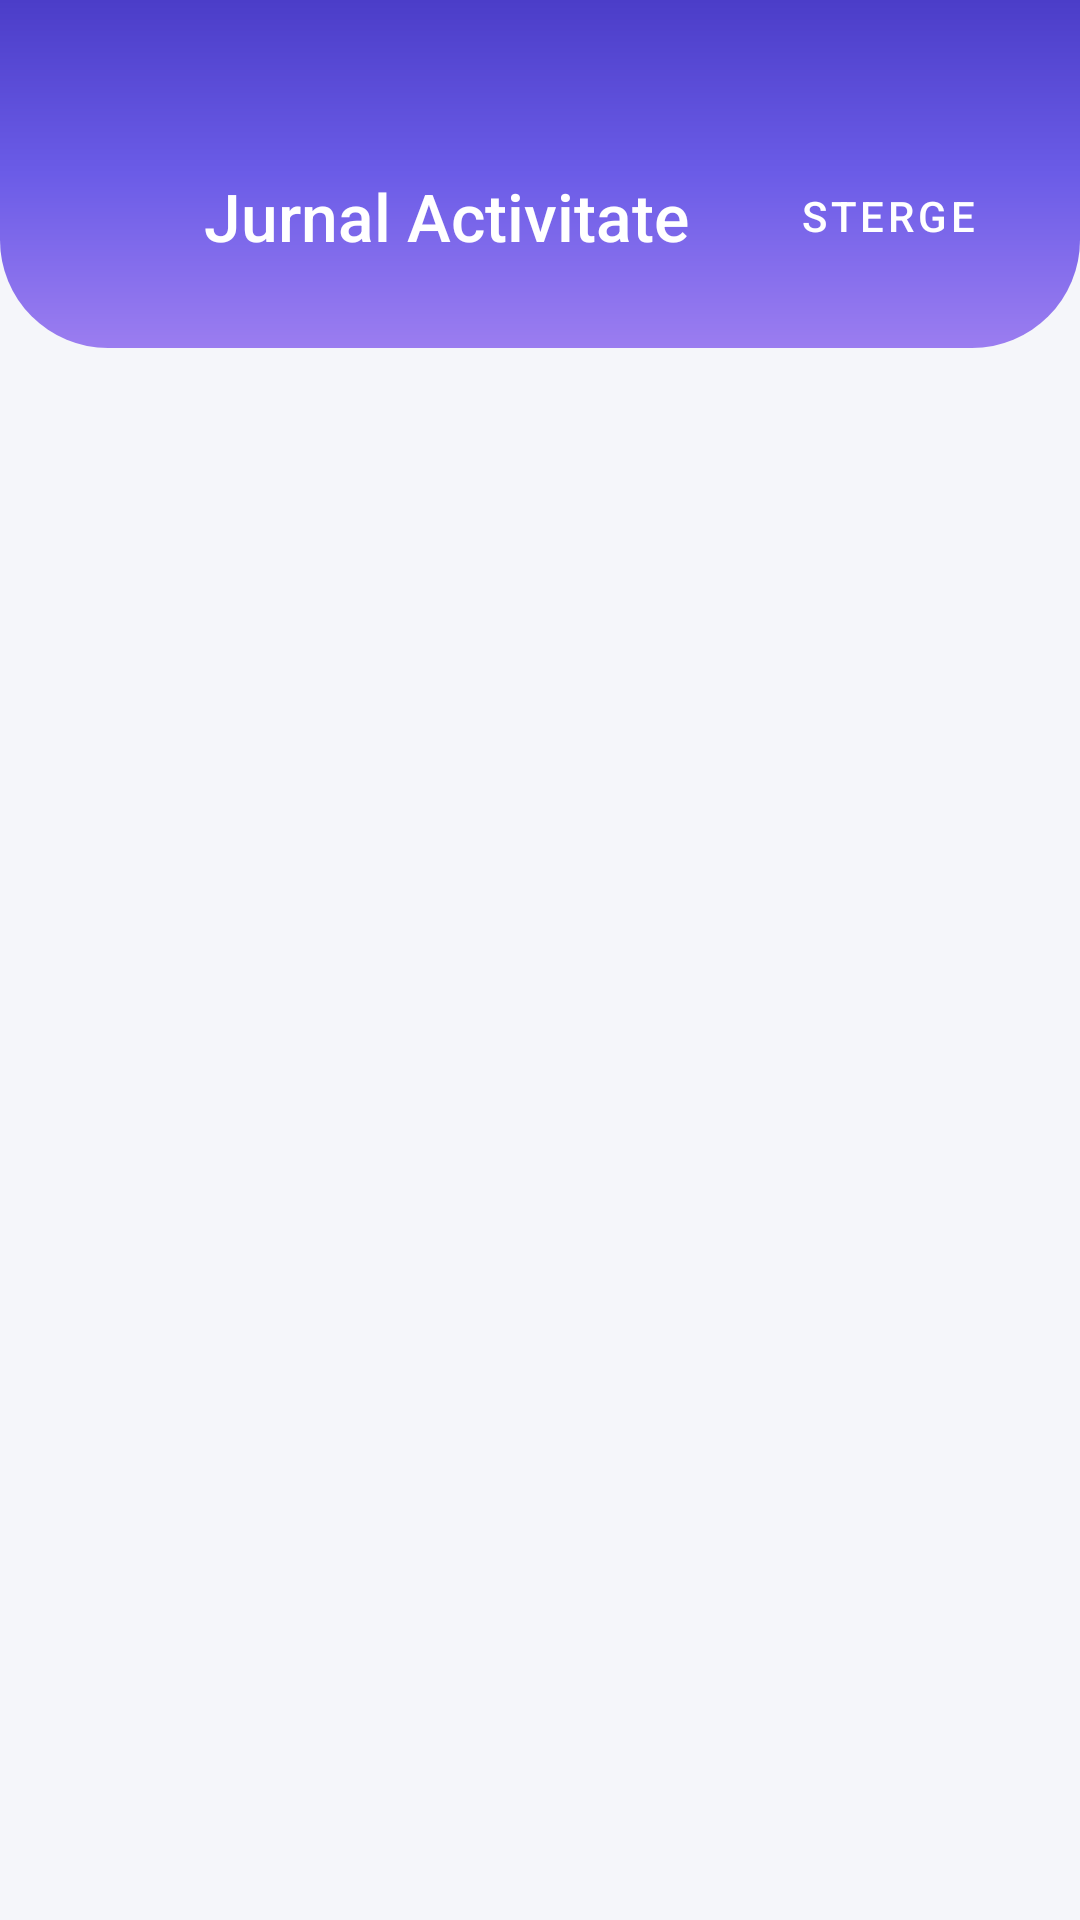

Here is an Android app screen rendered from its layout file. Give the layout XML and the strings, colors and styles it references.
<!-- AndroidManifest.xml: application theme Theme.AplicatieGestiuneFirma -->
<!-- res/layout/activity_activity_log.xml -->
<?xml version="1.0" encoding="utf-8"?>
<LinearLayout xmlns:android="http://schemas.android.com/apk/res/android"
    xmlns:app="http://schemas.android.com/apk/res-auto"
    android:layout_width="match_parent"
    android:layout_height="match_parent"
    android:orientation="vertical"
    android:background="@color/bg_premium">

    <LinearLayout
        android:layout_width="match_parent"
        android:layout_height="wrap_content"
        android:background="@drawable/bg_gradient_header"
        android:orientation="horizontal"
        android:gravity="center_vertical"
        android:paddingHorizontal="20dp"
        android:paddingTop="48dp"
        android:paddingBottom="20dp">

        <ImageView android:id="@+id/btnBack"
            android:layout_width="36dp" android:layout_height="36dp"
            android:src="@drawable/ic_chevron_right" android:rotation="180"
            app:tint="@color/white" android:padding="4dp" />

        <TextView android:layout_width="0dp" android:layout_height="wrap_content"
            android:layout_weight="1" android:layout_marginStart="12dp"
            android:text="Jurnal Activitate" android:textColor="@color/white"
            android:textSize="22sp" android:fontFamily="sans-serif-medium" />

        <com.google.android.material.button.MaterialButton
            android:id="@+id/btnClearLogs"
            style="@style/Widget.MaterialComponents.Button.TextButton"
            android:layout_width="wrap_content" android:layout_height="wrap_content"
            android:text="Sterge" android:textColor="@color/white" />
    </LinearLayout>

    <androidx.recyclerview.widget.RecyclerView
        android:id="@+id/rvActivityLogs"
        android:layout_width="match_parent"
        android:layout_height="match_parent"
        android:padding="8dp"
        android:clipToPadding="false" />
</LinearLayout>
<!-- resources referenced by this layout -->
<resources>
  <color name="bg_premium">#F5F6FA</color>
  <color name="white">#FFFFFFFF</color>
  <!-- drawable bg_gradient_header (drawable) -->
  <?xml version="1.0" encoding="utf-8"?>
  <shape xmlns:android="http://schemas.android.com/apk/res/android">
      <gradient
          android:angle="150"
          android:startColor="@color/gradient_start"
          android:centerColor="@color/gradient_mid"
          android:endColor="@color/gradient_end"
          android:type="linear" />
      <corners
          android:bottomLeftRadius="36dp"
          android:bottomRightRadius="36dp" />
  </shape>
  <style name="Theme.AplicatieGestiuneFirma" parent="Base.Theme.AplicatieGestiuneFirma" />
  <color name="gradient_start">#4B3DC8</color>
  <color name="gradient_mid">#6B5CE7</color>
  <color name="gradient_end">#9B7DF0</color>
  <style name="Base.Theme.AplicatieGestiuneFirma" parent="Theme.Material3.DayNight.NoActionBar">
          <item name="colorPrimary">@color/primary_blue</item>
          <item name="colorPrimaryContainer">@color/primary_surface</item>
          <item name="colorOnPrimaryContainer">@color/primary_deep</item>
          <item name="colorSecondary">@color/accent_teal</item>
          <item name="colorSurface">@color/bg_surface</item>
          <item name="colorOnSurface">@color/text_main</item>
          <item name="colorOnSurfaceVariant">@color/text_secondary</item>
          <item name="android:statusBarColor">@android:color/transparent</item>
          <item name="android:navigationBarColor">@color/bg_surface</item>
          <item name="android:windowLightStatusBar">false</item>
          <item name="shapeAppearanceSmallComponent">@style/ShapeSmall</item>
          <item name="shapeAppearanceMediumComponent">@style/ShapeMedium</item>
      </style>
  <color name="primary_blue">#6B5CE7</color>
  <color name="primary_surface">#F0EEFB</color>
  <color name="primary_deep">#5048C8</color>
  <color name="accent_teal">#14B8A6</color>
  <color name="bg_surface">#FFFFFF</color>
  <color name="text_main">#1A1A2E</color>
  <color name="text_secondary">#64748B</color>
  <style name="ShapeSmall" parent="ShapeAppearance.Material3.SmallComponent">
          <item name="cornerSize">14dp</item>
      </style>
  <style name="ShapeMedium" parent="ShapeAppearance.Material3.MediumComponent">
          <item name="cornerSize">24dp</item>
      </style>
</resources>
